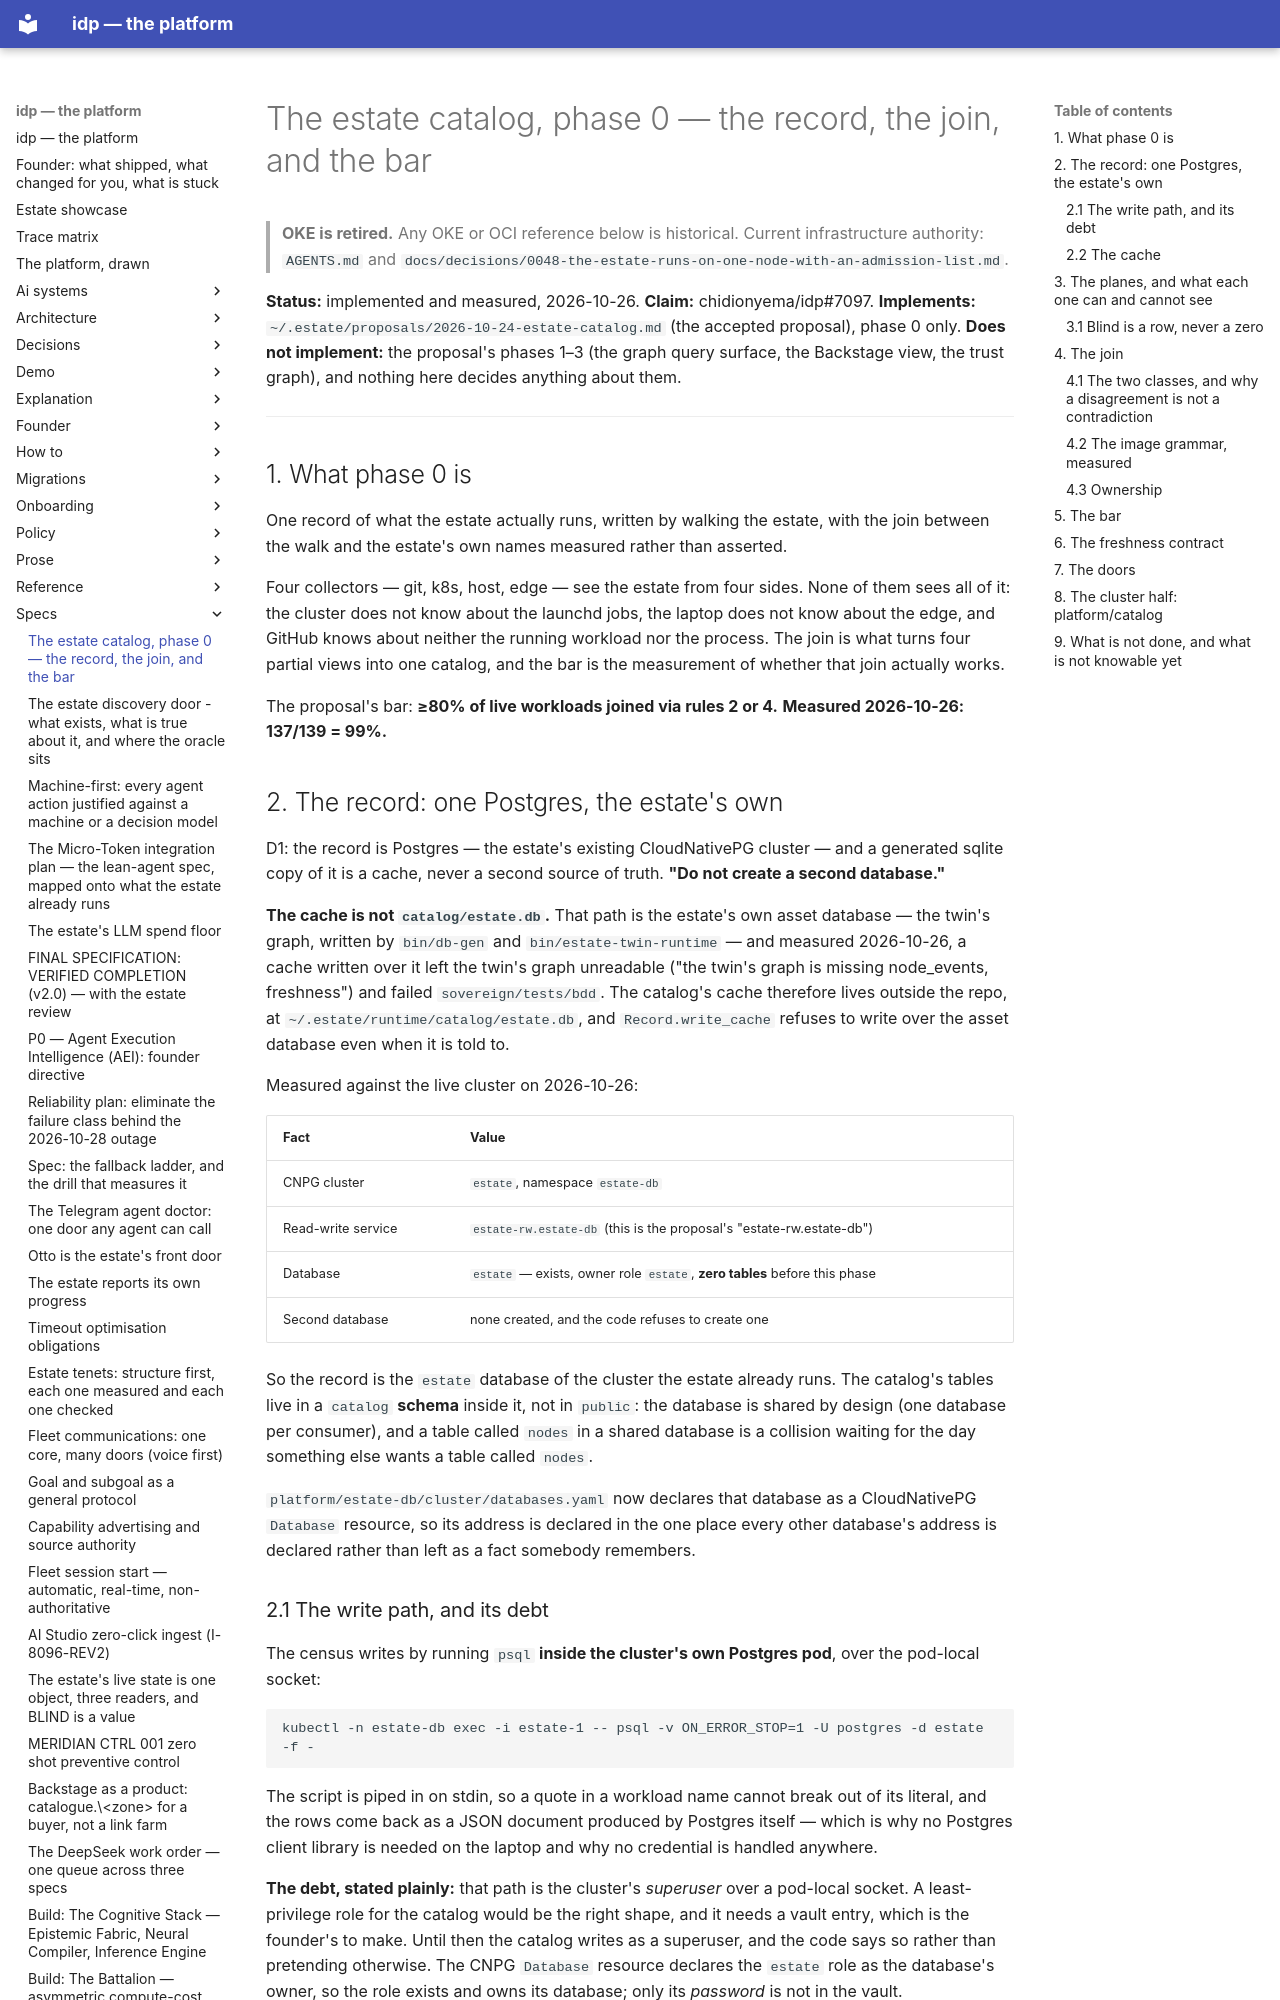

repository: chidionyema/idp · page: specs/2026-10-26-estate-catalog-phase0/index.html · generator: mkdocs

# The estate catalog, phase 0 — the record, the join, and the bar

> **OKE is retired.** Any OKE or OCI reference below is historical. Current infrastructure authority: `AGENTS.md` and `docs/decisions/0048-the-estate-runs-on-one-node-with-an-admission-list.md`.

**Status:** implemented and measured, 2026-10-26. **Claim:** chidionyema/idp#7097.
**Implements:** `~/.estate/proposals/2026-10-24-estate-catalog.md` (the accepted
proposal), phase 0 only. **Does not implement:** the proposal's phases 1–3
(the graph query surface, the Backstage view, the trust graph), and nothing
here decides anything about them.

---

## 1. What phase 0 is

One record of what the estate actually runs, written by walking the estate, with
the join between the walk and the estate's own names measured rather than
asserted.

Four collectors — git, k8s, host, edge — see the estate from four sides. None of
them sees all of it: the cluster does not know about the launchd jobs, the
laptop does not know about the edge, and GitHub knows about neither the running
workload nor the process. The join is what turns four partial views into one
catalog, and the bar is the measurement of whether that join actually works.

The proposal's bar: **≥80% of live workloads joined via rules 2 or 4.**
**Measured 2026-10-26: 137/139 = 99%.**

## 2. The record: one Postgres, the estate's own

D1: the record is Postgres — the estate's existing CloudNativePG cluster — and a
generated sqlite copy of it is a cache, never a second source of truth.
**"Do not create a second database."**

**The cache is not `catalog/estate.db`.** That path is the estate's own asset
database — the twin's graph, written by `bin/db-gen` and `bin/estate-twin-runtime`
— and measured 2026-10-26, a cache written over it left the twin's graph
unreadable ("the twin's graph is missing node_events, freshness") and failed
`sovereign/tests/bdd`. The catalog's cache therefore lives outside the repo, at
`~/.estate/runtime/catalog/estate.db`, and `Record.write_cache` refuses to write
over the asset database even when it is told to.

Measured against the live cluster on 2026-10-26:

| Fact | Value |
|---|---|
| CNPG cluster | `estate`, namespace `estate-db` |
| Read-write service | `estate-rw.estate-db` (this is the proposal's "estate-rw.estate-db") |
| Database | `estate` — exists, owner role `estate`, **zero tables** before this phase |
| Second database | none created, and the code refuses to create one |

So the record is the `estate` database of the cluster the estate already runs.
The catalog's tables live in a `catalog` **schema** inside it, not in `public`:
the database is shared by design (one database per consumer), and a table called
`nodes` in a shared database is a collision waiting for the day something else
wants a table called `nodes`.

`platform/estate-db/cluster/databases.yaml` now declares that database as a
CloudNativePG `Database` resource, so its address is declared in the one place
every other database's address is declared rather than left as a fact somebody
remembers.
